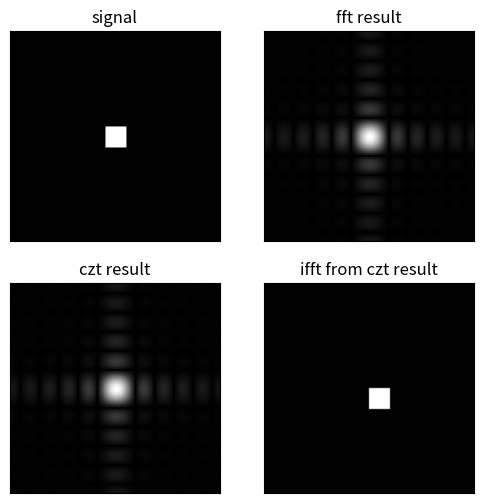

The script that saved this image: (Note: this script raises an exception after producing the figure.)
from scipy.signal import czt
from scipy.fft import fft2, fftshift, ifft2, ifftshift
import numpy as np
import matplotlib.pyplot as plt


def czt2(signal, mx, my):
    """
    Compute the 2D chirp-z transform using the scipy.signal.czt function.
    :param signal: The signal to transform.
    :param mx: The number of points in axis 0.
    :param my: The number of points in axis 1.
    :return: The transformed signal.
    """
    return czt(czt(signal, mx, axis=0), my, axis=1)


plt.figure(figsize=(6, 6))

plt.subplot(221)
plt.xticks([])
plt.yticks([])
plt.title("signal", fontsize=12)
signal = np.zeros((110, 110))
signal[50:61, 50:61] = 1
plt.imshow(signal, cmap='gray')

plt.subplot(222)
plt.xticks([])
plt.yticks([])
plt.title("fft result", fontsize=12)
plt.imshow(np.abs(fftshift(fft2(signal))), cmap='gray')

plt.subplot(223)
plt.xticks([])
plt.yticks([])
plt.title("czt result", fontsize=12)
signal = np.ones((11, 11))
freq = czt2(signal, 110, 110)
plt.imshow(abs(fftshift(freq)), cmap='gray')

plt.subplot(224)
plt.xticks([])
plt.yticks([])
plt.title("ifft from czt result", fontsize=12)
plt.imshow(ifftshift(np.abs(ifft2(freq))), cmap='gray')

plt.savefig("image/n_d.png")
